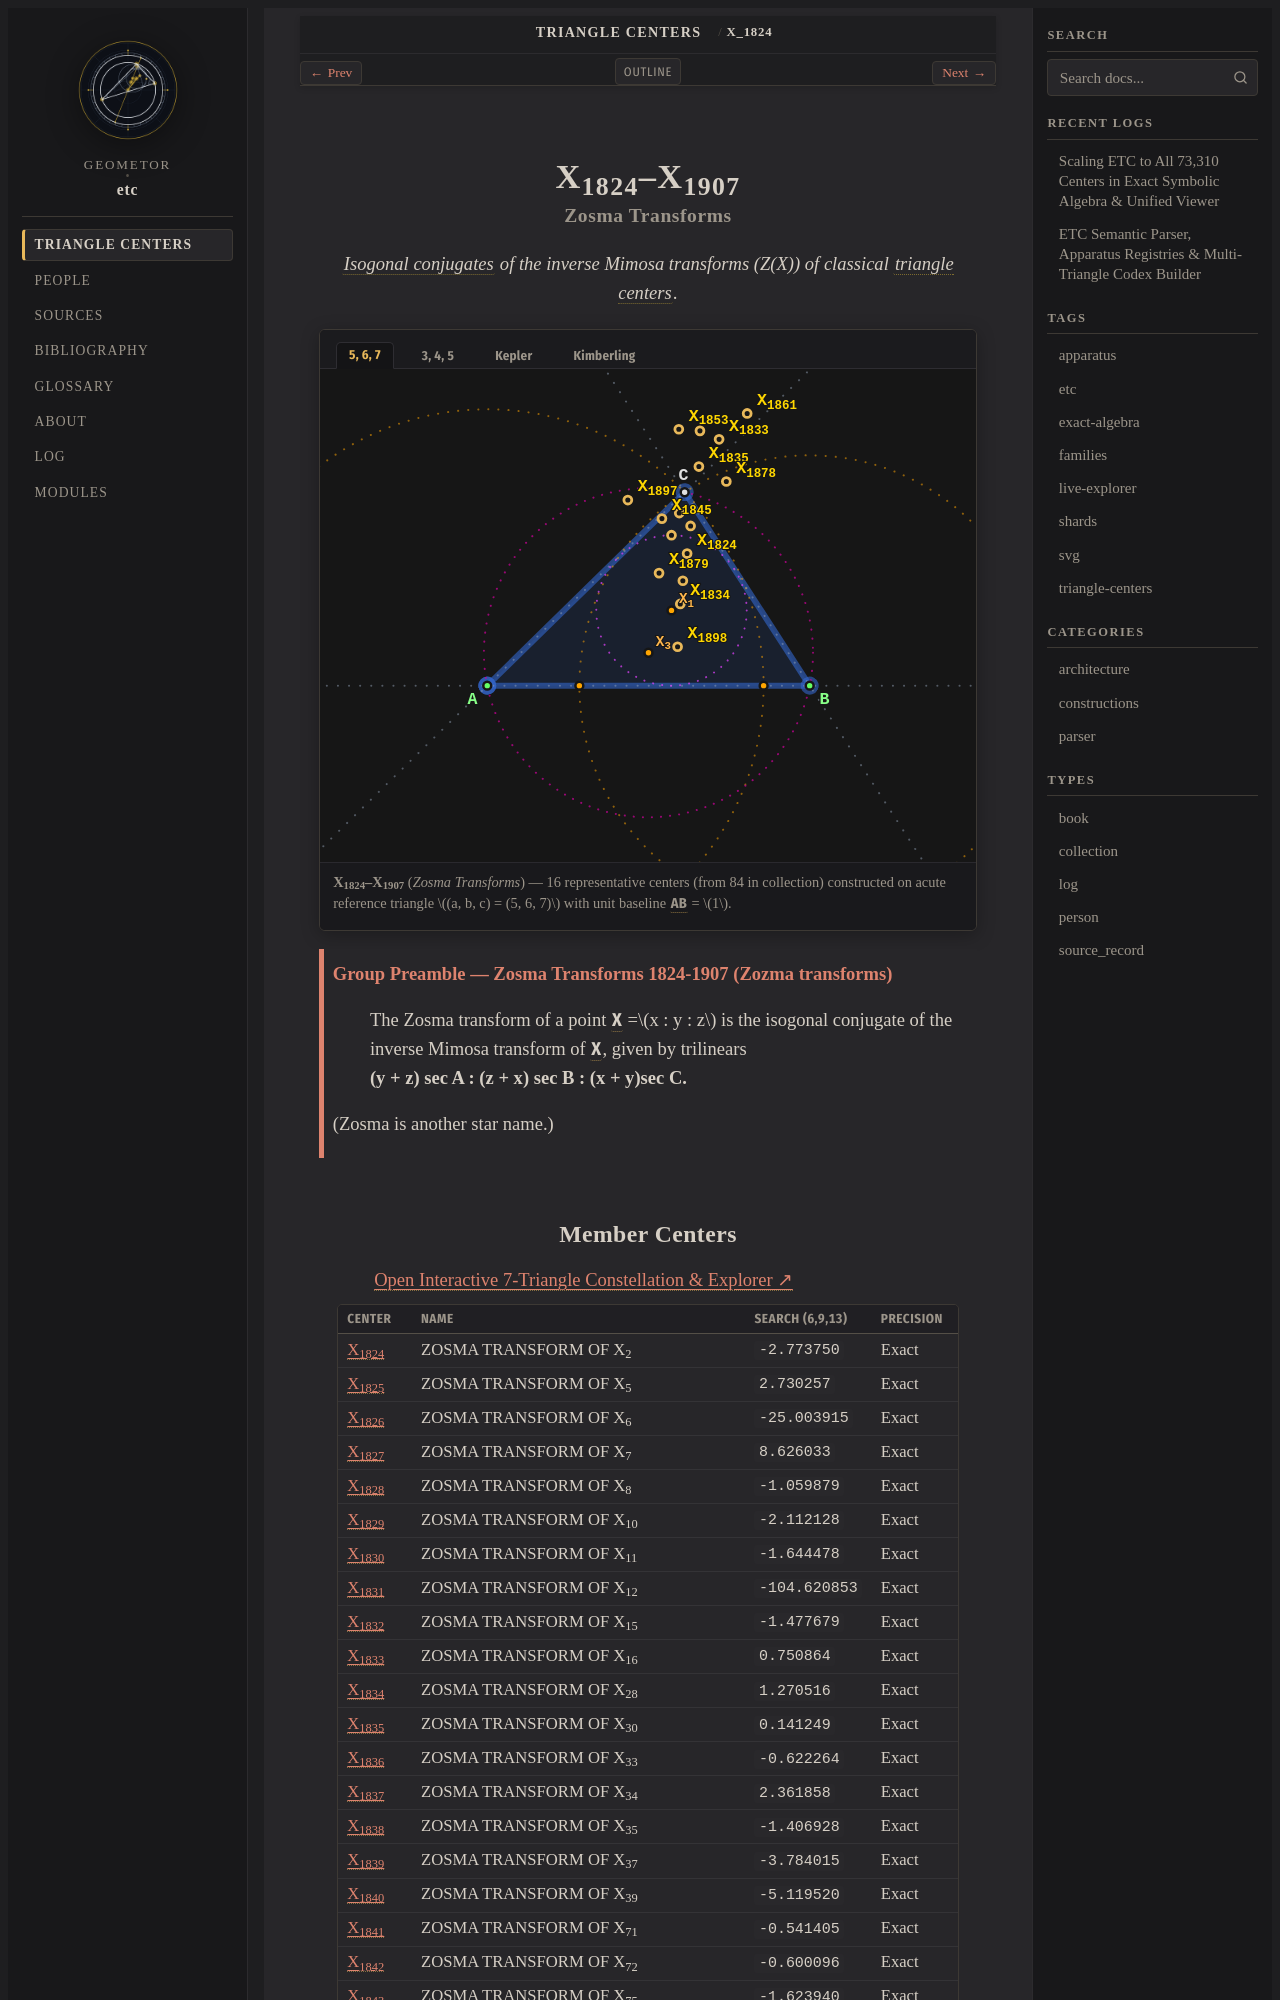

repository: geometor/etc · page: centers/c-01824-01907/index.html · generator: sphinx

:order: 1824
:type: collection
:canonical_id: X_1824–X_1907
:subtitle: Zosma Transforms

.. _c-01824-01907:

X_1824–X_1907
=============

.. rubric:: Zosma Transforms

.. enunciation::

   :term:`Isogonal conjugates <isogonal-conjugate>` of the inverse Mimosa transforms (Z(X)) of classical :term:`triangle centers <triangle-center>`.

.. figure:: c-01824-01907.svg
   :alt: X_1824–X_1907 — Zosma Transforms
   :align: center

   **X_1824–X_1907** (*Zosma Transforms*) — 16 representative centers (from 84 in collection) constructed on acute reference triangle :math:`(a, b, c) = (5, 6, 7)` with unit baseline :g:`AB <[ A B ]>` = :math:`1`.

.. _preamble-0026:

.. admonition:: Group Preamble — Zosma Transforms 1824-1907 (Zozma transforms)
   :class: note

   | The Zosma transform of a point :g:`X <X>` =\ :math:`x : y : z` is the isogonal conjugate of the inverse Mimosa transform of :g:`X <X>`, given by trilinears
   | **(y + z) sec A : (z + x) sec B : (x + y)sec C.**

   (Zosma is another star name.)
